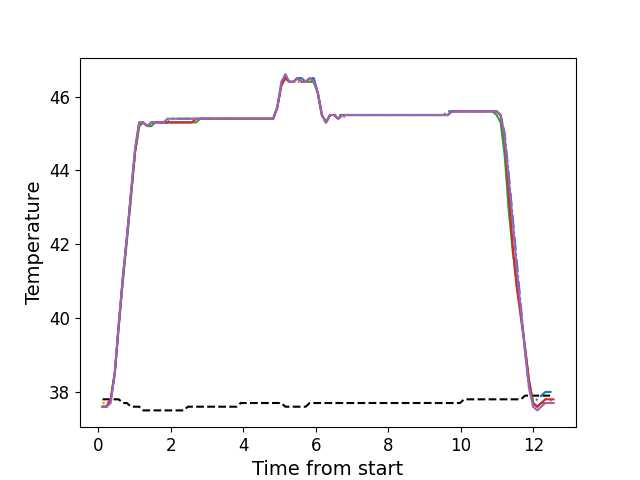

Values plotted in this chart, from the file beside it:
, times, neutral, z1, z2, z3, z4, z5
0, 0.1132, 37.8, 37.6, 37.7, 37.6, 37.6, 37.6
1, 0.2251, 37.8, 37.6, 37.7, 37.6, 37.6, 37.6
2, 0.3378, 37.8, 37.8, 37.8, 37.8, 37.8, 37.7
3, 0.4494, 37.8, 38.5, 38.5, 38.5, 38.5, 38.5
4, 0.561, 37.8, 39.8, 39.8, 39.8, 39.8, 39.9
5, 0.6736, 37.7, 41.1, 41.0, 41.0, 41.1, 41.1
6, 0.7853, 37.7, 42.2, 42.1, 42.1, 42.2, 42.2
7, 0.8979, 37.6, 43.3, 43.2, 43.3, 43.4, 43.4
8, 1.01, 37.6, 44.5, 44.4, 44.5, 44.5, 44.6
9, 1.122, 37.6, 45.2, 45.2, 45.2, 45.3, 45.3
10, 1.234, 37.5, 45.3, 45.3, 45.3, 45.3, 45.3
11, 1.346, 37.5, 45.2, 45.2, 45.2, 45.2, 45.2
12, 1.458, 37.5, 45.3, 45.2, 45.2, 45.3, 45.3
13, 1.57, 37.5, 45.3, 45.3, 45.3, 45.3, 45.3
14, 1.682, 37.5, 45.3, 45.3, 45.3, 45.3, 45.3
15, 1.794, 37.5, 45.3, 45.3, 45.3, 45.3, 45.3
16, 1.905, 37.5, 45.3, 45.3, 45.3, 45.3, 45.4
17, 2.018, 37.5, 45.4, 45.3, 45.3, 45.3, 45.4
18, 2.131, 37.5, 45.4, 45.3, 45.3, 45.3, 45.4
19, 2.242, 37.5, 45.4, 45.3, 45.3, 45.3, 45.4
20, 2.355, 37.5, 45.4, 45.3, 45.3, 45.3, 45.4
21, 2.467, 37.6, 45.4, 45.3, 45.3, 45.3, 45.4
22, 2.578, 37.6, 45.4, 45.4, 45.3, 45.3, 45.4
23, 2.691, 37.6, 45.4, 45.4, 45.3, 45.4, 45.4
24, 2.802, 37.6, 45.4, 45.4, 45.4, 45.4, 45.4
25, 2.915, 37.6, 45.4, 45.4, 45.4, 45.4, 45.4
26, 3.027, 37.6, 45.4, 45.4, 45.4, 45.4, 45.4
27, 3.139, 37.6, 45.4, 45.4, 45.4, 45.4, 45.4
28, 3.251, 37.6, 45.4, 45.4, 45.4, 45.4, 45.4
29, 3.363, 37.6, 45.4, 45.4, 45.4, 45.4, 45.4
30, 3.475, 37.6, 45.4, 45.4, 45.4, 45.4, 45.4
31, 3.587, 37.6, 45.4, 45.4, 45.4, 45.4, 45.4
32, 3.699, 37.6, 45.4, 45.4, 45.4, 45.4, 45.4
33, 3.811, 37.6, 45.4, 45.4, 45.4, 45.4, 45.4
34, 3.923, 37.7, 45.4, 45.4, 45.4, 45.4, 45.4
35, 4.036, 37.7, 45.4, 45.4, 45.4, 45.4, 45.4
36, 4.147, 37.7, 45.4, 45.4, 45.4, 45.4, 45.4
37, 4.259, 37.7, 45.4, 45.4, 45.4, 45.4, 45.4
38, 4.372, 37.7, 45.4, 45.4, 45.4, 45.4, 45.4
39, 4.483, 37.7, 45.4, 45.4, 45.4, 45.4, 45.4
40, 4.596, 37.7, 45.4, 45.4, 45.4, 45.4, 45.4
41, 4.708, 37.7, 45.4, 45.4, 45.4, 45.4, 45.4
42, 4.82, 37.7, 45.4, 45.4, 45.4, 45.4, 45.4
43, 4.932, 37.7, 45.7, 45.7, 45.7, 45.7, 45.7
44, 5.044, 37.7, 46.3, 46.3, 46.3, 46.3, 46.4
45, 5.156, 37.6, 46.6, 46.5, 46.5, 46.5, 46.6
46, 5.268, 37.6, 46.4, 46.4, 46.4, 46.4, 46.4
47, 5.38, 37.6, 46.4, 46.4, 46.4, 46.4, 46.4
48, 5.492, 37.6, 46.5, 46.4, 46.5, 46.5, 46.5
49, 5.604, 37.6, 46.5, 46.4, 46.4, 46.4, 46.4
50, 5.717, 37.6, 46.4, 46.4, 46.4, 46.4, 46.4
51, 5.828, 37.7, 46.5, 46.4, 46.4, 46.5, 46.5
52, 5.941, 37.7, 46.5, 46.4, 46.4, 46.4, 46.4
53, 6.052, 37.7, 46.1, 46.1, 46.1, 46.1, 46.1
54, 6.165, 37.7, 45.5, 45.5, 45.5, 45.5, 45.5
55, 6.276, 37.7, 45.3, 45.3, 45.3, 45.3, 45.3
56, 6.389, 37.7, 45.5, 45.5, 45.5, 45.5, 45.5
57, 6.502, 37.7, 45.5, 45.5, 45.5, 45.5, 45.5
58, 6.613, 37.7, 45.5, 45.5, 45.4, 45.4, 45.4
59, 6.725, 37.7, 45.5, 45.4, 45.5, 45.5, 45.5
... 52 more rows
